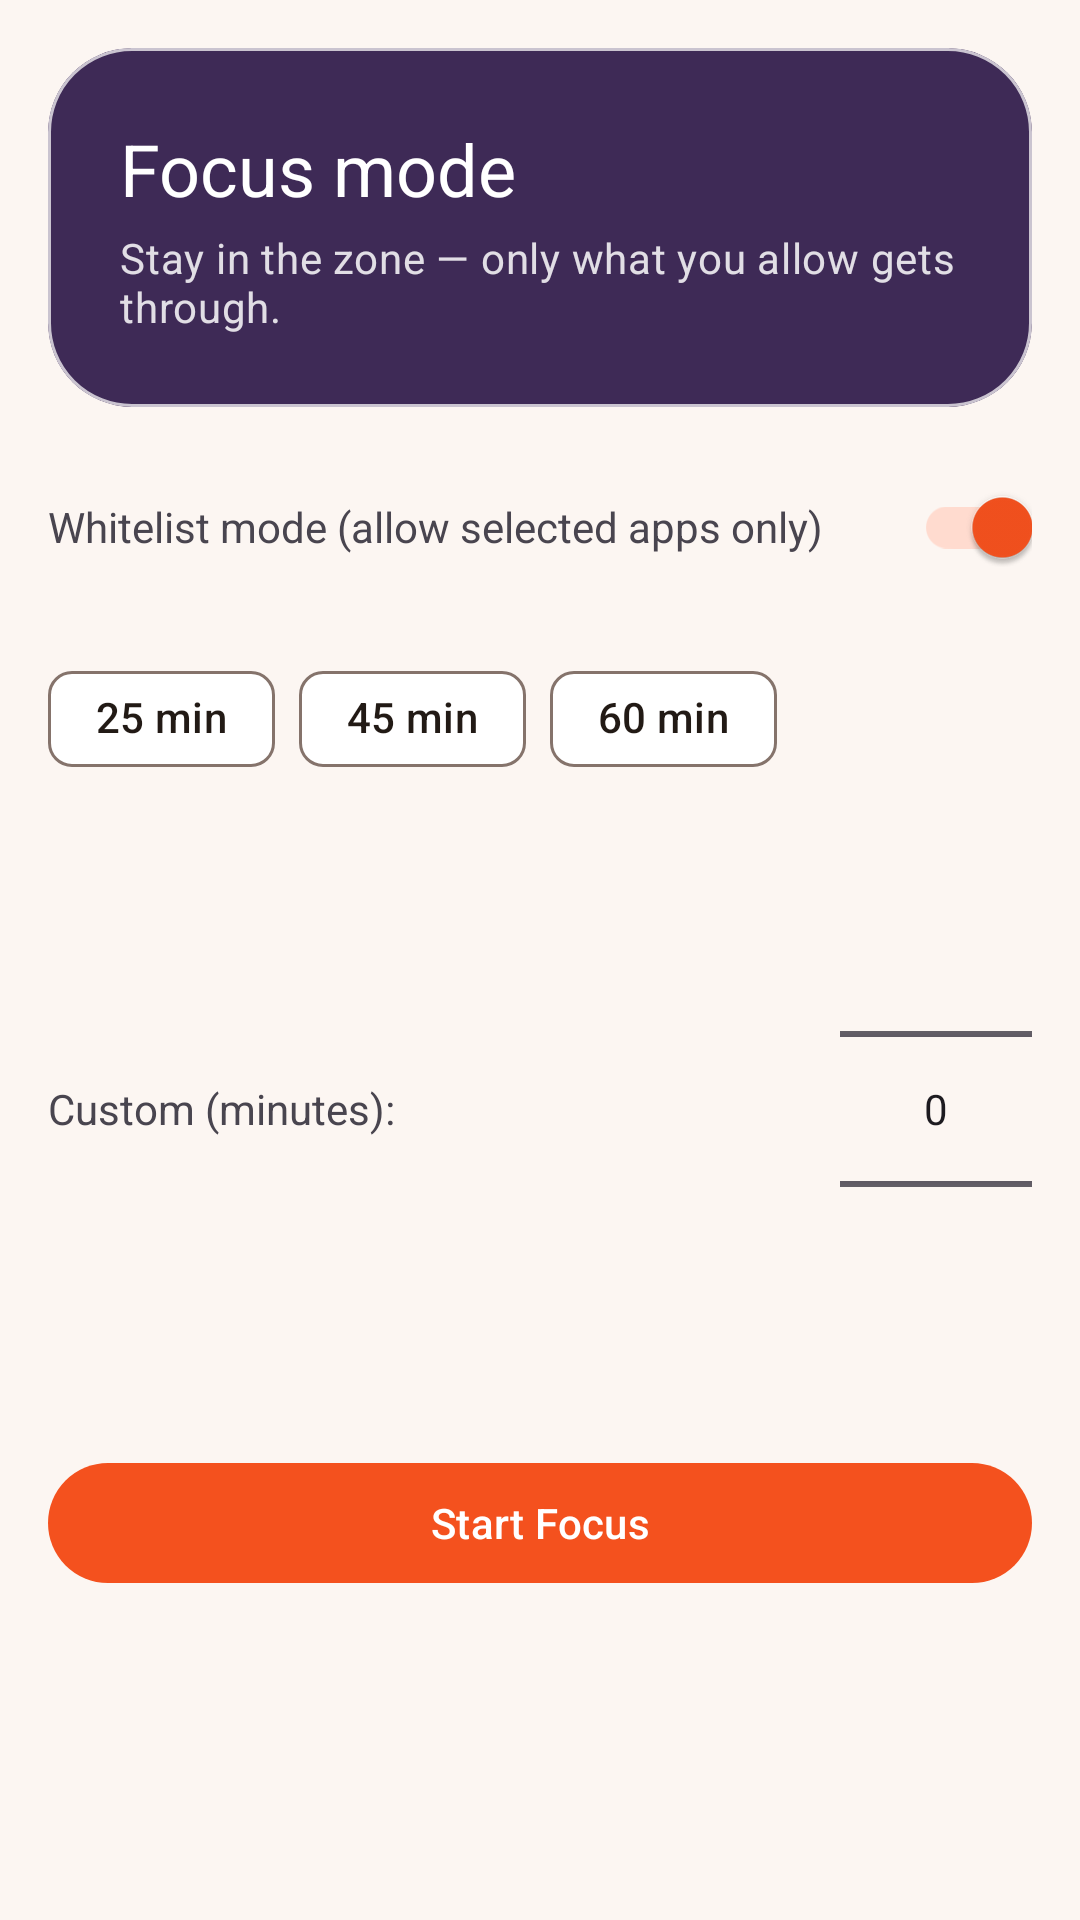

Layout XML and referenced resources for this Android screen:
<!-- AndroidManifest.xml: application theme Theme.StayFree -->
<!-- res/layout/fragment_focus_mode.xml -->
<?xml version="1.0" encoding="utf-8"?>
<ScrollView xmlns:android="http://schemas.android.com/apk/res/android"
    android:layout_width="match_parent"
    android:layout_height="match_parent">

    <LinearLayout
        xmlns:app="http://schemas.android.com/apk/res-auto"
        android:layout_width="match_parent"
        android:layout_height="wrap_content"
        android:orientation="vertical"
        android:padding="@dimen/spacing_md"
        android:gravity="center_horizontal">

        <com.google.android.material.card.MaterialCardView
            android:layout_width="match_parent"
            android:layout_height="wrap_content"
            android:layout_marginBottom="@dimen/spacing_md"
            app:cardBackgroundColor="?attr/colorTertiary"
            app:cardCornerRadius="@dimen/radius_lg"
            app:cardElevation="0dp">

            <LinearLayout
                android:layout_width="match_parent"
                android:layout_height="wrap_content"
                android:orientation="vertical"
                android:padding="@dimen/spacing_lg">

                <TextView
                    android:layout_width="wrap_content"
                    android:layout_height="wrap_content"
                    android:text="@string/focus_header_title"
                    android:textAppearance="?attr/textAppearanceHeadlineSmall"
                    android:textColor="?attr/colorOnTertiary" />

                <TextView
                    android:layout_width="match_parent"
                    android:layout_height="wrap_content"
                    android:text="@string/focus_header_tagline"
                    android:textAppearance="?attr/textAppearanceBodyMedium"
                    android:textColor="?attr/colorOnTertiary"
                    android:alpha="0.85"
                    android:layout_marginTop="@dimen/spacing_xs" />
            </LinearLayout>
        </com.google.android.material.card.MaterialCardView>

        <TextView
            android:id="@+id/tv_countdown"
            android:layout_width="wrap_content"
            android:layout_height="wrap_content"
            android:textSize="48sp"
            android:textStyle="bold"
            android:visibility="gone"
            android:layout_marginBottom="@dimen/spacing_md" />

        
        <LinearLayout
            android:layout_width="match_parent"
            android:layout_height="wrap_content"
            android:orientation="horizontal"
            android:gravity="center_vertical"
            android:layout_marginBottom="@dimen/spacing_md">
            <TextView android:layout_width="0dp" android:layout_height="wrap_content" android:layout_weight="1" android:text="@string/focus_whitelist_mode" />
            <androidx.appcompat.widget.SwitchCompat android:id="@+id/switch_mode" android:layout_width="wrap_content" android:layout_height="wrap_content" android:checked="true" />
        </LinearLayout>

        
        <com.google.android.material.chip.ChipGroup
            android:id="@+id/chip_group"
            android:layout_width="match_parent"
            android:layout_height="wrap_content"
            android:layout_marginBottom="@dimen/spacing_md"
            app:singleSelection="true"
            xmlns:app="http://schemas.android.com/apk/res-auto">

            <com.google.android.material.chip.Chip android:id="@+id/chip_25min" android:layout_width="wrap_content" android:layout_height="wrap_content" android:text="@string/focus_25_min" />
            <com.google.android.material.chip.Chip android:id="@+id/chip_45min" android:layout_width="wrap_content" android:layout_height="wrap_content" android:text="@string/focus_45_min" />
            <com.google.android.material.chip.Chip android:id="@+id/chip_60min" android:layout_width="wrap_content" android:layout_height="wrap_content" android:text="@string/focus_60_min" />
        </com.google.android.material.chip.ChipGroup>

        <LinearLayout
            android:layout_width="match_parent"
            android:layout_height="wrap_content"
            android:orientation="horizontal"
            android:gravity="center_vertical"
            android:layout_marginBottom="@dimen/spacing_lg">
            <TextView android:layout_width="0dp" android:layout_height="wrap_content" android:layout_weight="1" android:text="@string/focus_custom_minutes" />
            <NumberPicker android:id="@+id/np_custom_minutes" android:layout_width="wrap_content" android:layout_height="wrap_content" />
        </LinearLayout>

        <com.google.android.material.button.MaterialButton
            android:id="@+id/btn_start_focus"
            android:layout_width="match_parent"
            android:layout_height="wrap_content"
            android:text="@string/focus_start"
            android:layout_marginBottom="@dimen/spacing_sm" />

        <com.google.android.material.button.MaterialButton
            android:id="@+id/btn_stop_focus"
            style="@style/Widget.App.Button.Outlined"
            android:layout_width="match_parent"
            android:layout_height="wrap_content"
            android:text="@string/focus_end_early"
            android:visibility="gone" />

    </LinearLayout>
</ScrollView>
<!-- resources referenced by this layout -->
<resources>
  <dimen name="radius_lg">28dp</dimen>
  <dimen name="spacing_lg">24dp</dimen>
  <dimen name="spacing_md">16dp</dimen>
  <dimen name="spacing_sm">8dp</dimen>
  <dimen name="spacing_xs">4dp</dimen>
  <string name="focus_25_min">25 min</string>
  <string name="focus_45_min">45 min</string>
  <string name="focus_60_min">60 min</string>
  <string name="focus_custom_minutes">Custom (minutes):</string>
  <string name="focus_end_early">End Focus Early</string>
  <string name="focus_header_tagline">Stay in the zone — only what you allow gets through.</string>
  <string name="focus_header_title">Focus mode</string>
  <string name="focus_start">Start Focus</string>
  <string name="focus_whitelist_mode">Whitelist mode (allow selected apps only)</string>
  <style name="Widget.App.Button.Outlined" parent="Widget.Material3.Button.OutlinedButton">
          <item name="shapeAppearanceOverlay">@style/ShapeAppearance.App.Pill</item>
      </style>
  <style name="Theme.StayFree" parent="Base.Theme.StayFree" />
  <style name="ShapeAppearance.App.Pill" parent="">
          <item name="cornerFamily">rounded</item>
          <item name="cornerSize">50%</item>
      </style>
  <color name="primary">#F4511E</color>
  <color name="on_primary">#FFFFFF</color>
  <color name="primary_container">#FFDBCF</color>
  <color name="on_primary_container">#67200A</color>
  <color name="secondary">#FB8C00</color>
  <color name="on_secondary">#FFFFFF</color>
  <color name="secondary_container">#FFE0B2</color>
  <color name="on_secondary_container">#5C3600</color>
  <color name="on_background">#221A15</color>
  <color name="surface">#FFFFFF</color>
  <color name="on_surface">#221A15</color>
  <color name="surface_variant">#F6EDE7</color>
  <color name="on_surface_variant">#52443C</color>
  <color name="surface_container">#FCF1EB</color>
  <color name="surface_container_low">#FCF6F2</color>
  <color name="surface_container_high">#F9EAE2</color>
  <color name="outline">#85736B</color>
  <color name="error">#BA1A1A</color>
  <color name="on_error">#FFFFFF</color>
  <color name="accent_purple">#3E2A56</color>
  <color name="on_accent_purple">#FFFFFF</color>
  <style name="Widget.App.Button" parent="Widget.Material3.Button">
          <item name="shapeAppearanceOverlay">@style/ShapeAppearance.App.Pill</item>
      </style>
</resources>
